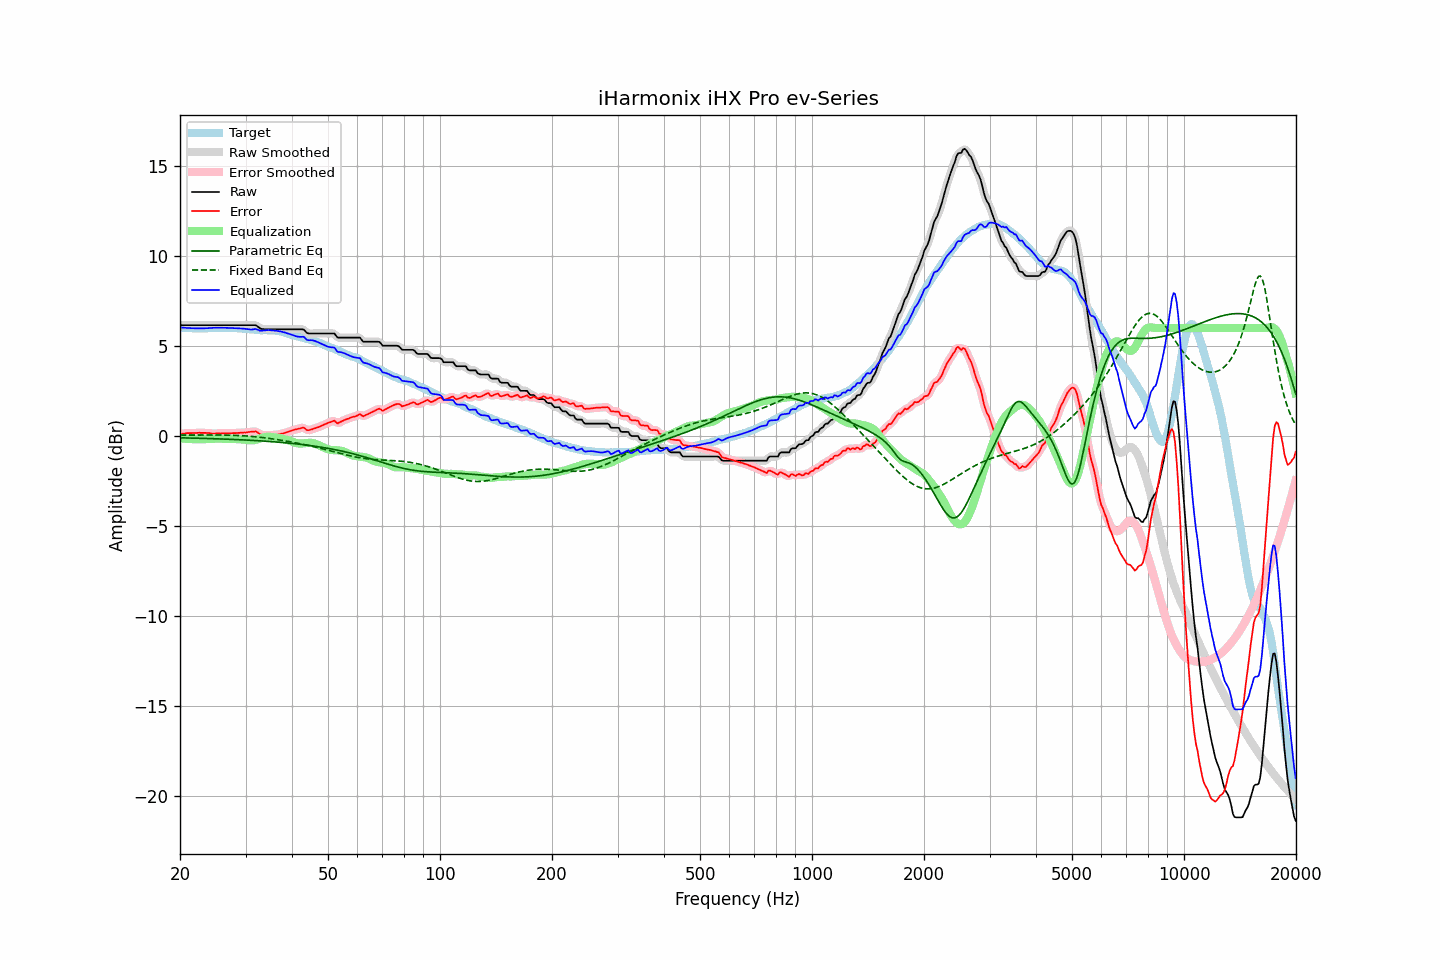

The table this chart was drawn from, first rows:
frequency, raw, error, smoothed, error_smoothed, equalization, parametric_eq, fixed_band_eq, equalized_raw, equalized_smoothed, target
20.00, 6.16, 0.12, 6.16, 0.12, -0.12, -0.10, 0.05, 6.04, 6.04, 6.04
20.20, 6.16, 0.13, 6.16, 0.13, -0.13, -0.10, 0.05, 6.03, 6.03, 6.03
20.40, 6.16, 0.14, 6.16, 0.14, -0.14, -0.10, 0.05, 6.02, 6.02, 6.02
20.61, 6.16, 0.14, 6.16, 0.15, -0.15, -0.10, 0.06, 6.02, 6.02, 6.02
20.81, 6.16, 0.16, 6.16, 0.16, -0.15, -0.10, 0.06, 6.01, 6.01, 6.00
21.02, 6.16, 0.16, 6.16, 0.16, -0.16, -0.11, 0.06, 6.00, 6.00, 6.00
21.23, 6.16, 0.16, 6.16, 0.17, -0.16, -0.11, 0.06, 6.00, 6.00, 6.00
21.44, 6.16, 0.16, 6.16, 0.17, -0.17, -0.11, 0.06, 5.99, 5.99, 6.00
21.66, 6.16, 0.17, 6.16, 0.17, -0.17, -0.11, 0.06, 5.99, 5.99, 5.99
21.87, 6.16, 0.17, 6.16, 0.17, -0.17, -0.12, 0.06, 5.99, 5.99, 5.99
22.09, 6.16, 0.17, 6.16, 0.18, -0.18, -0.12, 0.06, 5.99, 5.99, 5.99
22.31, 6.16, 0.17, 6.16, 0.18, -0.18, -0.12, 0.06, 5.98, 5.98, 5.99
22.54, 6.16, 0.19, 6.16, 0.18, -0.18, -0.12, 0.06, 5.98, 5.98, 5.98
22.76, 6.16, 0.18, 6.16, 0.18, -0.18, -0.12, 0.06, 5.98, 5.98, 5.99
22.99, 6.16, 0.18, 6.16, 0.18, -0.18, -0.13, 0.06, 5.98, 5.98, 5.99
23.22, 6.16, 0.18, 6.16, 0.18, -0.17, -0.13, 0.06, 5.99, 5.99, 5.99
23.45, 6.16, 0.18, 6.16, 0.18, -0.17, -0.13, 0.06, 5.99, 5.99, 5.98
23.69, 6.16, 0.17, 6.16, 0.17, -0.17, -0.14, 0.06, 6.00, 6.00, 5.99
23.92, 6.16, 0.17, 6.16, 0.16, -0.16, -0.14, 0.06, 6.00, 6.00, 5.99
24.16, 6.16, 0.15, 6.16, 0.15, -0.16, -0.14, 0.06, 6.01, 6.01, 6.01
24.40, 6.16, 0.14, 6.16, 0.14, -0.15, -0.14, 0.06, 6.01, 6.01, 6.02
24.65, 6.16, 0.14, 6.16, 0.14, -0.15, -0.15, 0.06, 6.01, 6.01, 6.02
24.89, 6.16, 0.14, 6.16, 0.14, -0.15, -0.15, 0.06, 6.02, 6.02, 6.02
25.14, 6.16, 0.15, 6.16, 0.15, -0.14, -0.15, 0.06, 6.02, 6.02, 6.01
25.39, 6.16, 0.15, 6.16, 0.15, -0.14, -0.16, 0.06, 6.02, 6.02, 6.01
25.65, 6.16, 0.14, 6.16, 0.15, -0.14, -0.16, 0.06, 6.02, 6.02, 6.02
25.91, 6.16, 0.14, 6.16, 0.15, -0.15, -0.16, 0.06, 6.02, 6.02, 6.02
26.16, 6.16, 0.15, 6.16, 0.14, -0.15, -0.17, 0.05, 6.01, 6.01, 6.02
26.43, 6.16, 0.15, 6.16, 0.15, -0.15, -0.17, 0.05, 6.01, 6.01, 6.02
26.69, 6.16, 0.15, 6.16, 0.15, -0.15, -0.17, 0.05, 6.01, 6.01, 6.01
26.96, 6.16, 0.15, 6.16, 0.15, -0.15, -0.18, 0.05, 6.01, 6.01, 6.01
27.23, 6.16, 0.16, 6.16, 0.16, -0.15, -0.18, 0.05, 6.01, 6.01, 6.00
27.50, 6.16, 0.16, 6.16, 0.16, -0.16, -0.18, 0.04, 6.01, 6.01, 6.00
27.77, 6.16, 0.16, 6.16, 0.16, -0.16, -0.19, 0.04, 6.00, 6.00, 6.00
28.05, 6.16, 0.16, 6.16, 0.16, -0.17, -0.19, 0.04, 6.00, 6.00, 6.00
28.33, 6.16, 0.16, 6.16, 0.17, -0.17, -0.19, 0.04, 5.99, 5.99, 6.00
28.62, 6.16, 0.18, 6.16, 0.17, -0.17, -0.20, 0.03, 5.99, 5.99, 5.99
28.90, 6.16, 0.18, 6.16, 0.18, -0.18, -0.20, 0.03, 5.98, 5.98, 5.99
29.19, 6.16, 0.19, 6.16, 0.19, -0.18, -0.21, 0.02, 5.98, 5.98, 5.97
29.48, 6.16, 0.19, 6.16, 0.19, -0.19, -0.21, 0.02, 5.97, 5.97, 5.97
29.78, 6.16, 0.20, 6.16, 0.20, -0.20, -0.22, 0.01, 5.96, 5.96, 5.96
30.08, 6.16, 0.19, 6.16, 0.20, -0.21, -0.22, 0.01, 5.95, 5.95, 5.97
30.38, 6.16, 0.21, 6.16, 0.21, -0.22, -0.23, -0.00, 5.94, 5.94, 5.95
30.68, 6.16, 0.23, 6.16, 0.22, -0.23, -0.23, -0.01, 5.93, 5.93, 5.94
30.99, 6.16, 0.24, 6.16, 0.23, -0.24, -0.24, -0.01, 5.92, 5.92, 5.92
31.30, 6.16, 0.24, 6.17, 0.25, -0.24, -0.24, -0.02, 5.92, 5.93, 5.92
31.61, 6.16, 0.24, 6.17, 0.25, -0.23, -0.25, -0.03, 5.93, 5.94, 5.92
31.93, 6.16, 0.26, 6.15, 0.24, -0.21, -0.25, -0.04, 5.95, 5.94, 5.90
32.24, 6.11, 0.22, 6.10, 0.21, -0.19, -0.26, -0.05, 5.93, 5.92, 5.90
32.57, 6.04, 0.16, 6.04, 0.16, -0.16, -0.26, -0.06, 5.89, 5.89, 5.88
32.89, 5.97, 0.09, 5.99, 0.11, -0.13, -0.27, -0.07, 5.84, 5.86, 5.88
33.22, 5.95, 0.07, 5.95, 0.07, -0.10, -0.27, -0.08, 5.85, 5.85, 5.88
33.55, 5.94, 0.06, 5.94, 0.05, -0.07, -0.28, -0.09, 5.87, 5.86, 5.89
33.89, 5.93, 0.04, 5.93, 0.05, -0.06, -0.28, -0.10, 5.88, 5.88, 5.89
34.23, 5.93, 0.05, 5.93, 0.05, -0.04, -0.29, -0.11, 5.89, 5.89, 5.88
34.57, 5.93, 0.05, 5.93, 0.05, -0.04, -0.30, -0.12, 5.89, 5.89, 5.88
34.92, 5.93, 0.06, 5.93, 0.06, -0.05, -0.30, -0.14, 5.89, 5.89, 5.88
35.27, 5.93, 0.05, 5.93, 0.06, -0.05, -0.31, -0.15, 5.88, 5.88, 5.88
35.62, 5.93, 0.07, 5.93, 0.06, -0.06, -0.32, -0.16, 5.87, 5.87, 5.86
35.97, 5.93, 0.07, 5.93, 0.07, -0.07, -0.32, -0.18, 5.86, 5.86, 5.87
... 635 more rows
